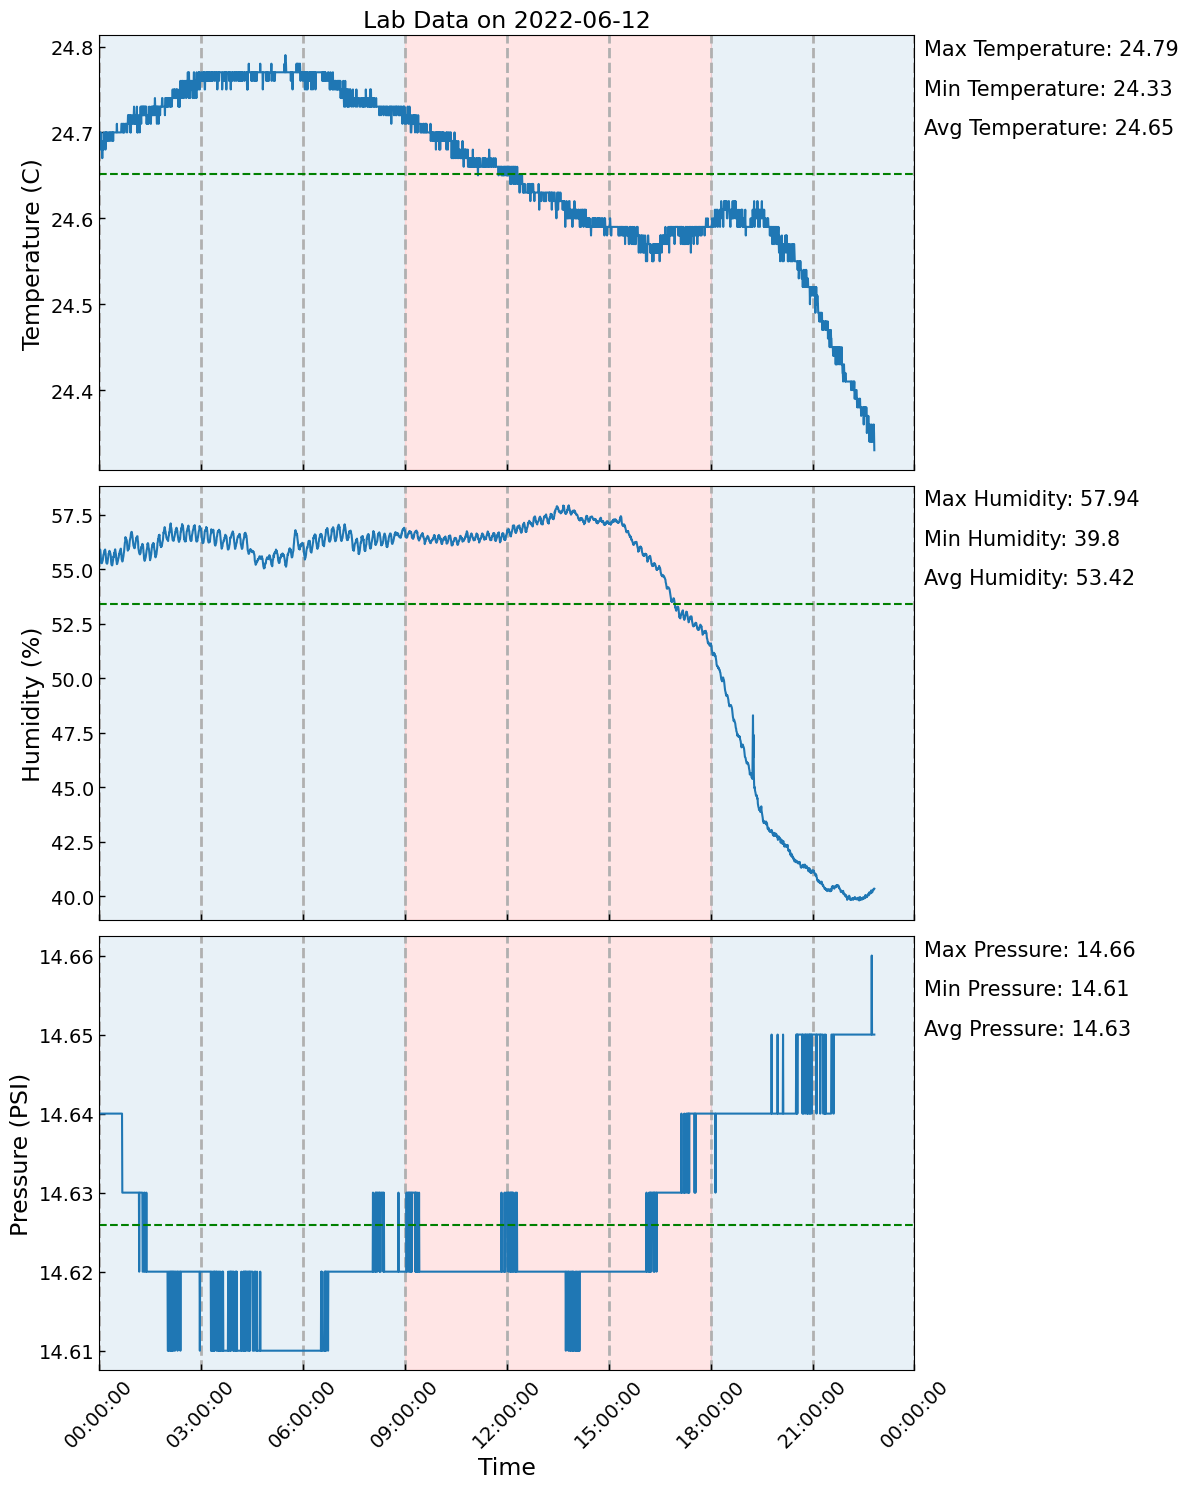

Source data for this figure (header and first rows):
, Date, Temperature, Humidity, Pressure
0, 2022-06-12 00:00:27, 24.7, 55.83, 14.64
1, 2022-06-12 00:00:57, 24.7, 55.86, 14.64
2, 2022-06-12 00:01:28, 24.68, 55.91, 14.64
3, 2022-06-12 00:01:58, 24.69, 55.9, 14.64
4, 2022-06-12 00:02:28, 24.7, 55.75, 14.64
5, 2022-06-12 00:02:59, 24.69, 55.52, 14.64
6, 2022-06-12 00:03:29, 24.68, 55.3, 14.64
7, 2022-06-12 00:03:59, 24.68, 55.34, 14.64
8, 2022-06-12 00:04:30, 24.68, 55.28, 14.64
9, 2022-06-12 00:05:00, 24.69, 55.3, 14.64
10, 2022-06-12 00:05:30, 24.67, 55.35, 14.64
11, 2022-06-12 00:06:01, 24.69, 55.41, 14.64
12, 2022-06-12 00:06:31, 24.69, 55.44, 14.64
13, 2022-06-12 00:07:01, 24.69, 55.58, 14.64
14, 2022-06-12 00:07:31, 24.68, 55.67, 14.64
15, 2022-06-12 00:08:02, 24.7, 55.68, 14.64
16, 2022-06-12 00:08:32, 24.69, 55.76, 14.64
17, 2022-06-12 00:09:02, 24.69, 55.84, 14.64
18, 2022-06-12 00:09:33, 24.69, 55.84, 14.64
19, 2022-06-12 00:10:03, 24.69, 55.9, 14.64
20, 2022-06-12 00:10:33, 24.7, 55.91, 14.64
21, 2022-06-12 00:11:04, 24.68, 55.82, 14.64
22, 2022-06-12 00:11:34, 24.69, 55.68, 14.64
23, 2022-06-12 00:12:04, 24.7, 55.47, 14.64
24, 2022-06-12 00:12:35, 24.69, 55.33, 14.64
25, 2022-06-12 00:13:05, 24.7, 55.28, 14.64
26, 2022-06-12 00:13:35, 24.7, 55.28, 14.64
27, 2022-06-12 00:14:06, 24.7, 55.26, 14.64
28, 2022-06-12 00:14:36, 24.7, 55.3, 14.64
29, 2022-06-12 00:15:06, 24.69, 55.41, 14.64
30, 2022-06-12 00:15:37, 24.69, 55.5, 14.64
31, 2022-06-12 00:16:07, 24.69, 55.57, 14.64
32, 2022-06-12 00:16:37, 24.7, 55.72, 14.64
33, 2022-06-12 00:17:08, 24.7, 55.71, 14.64
34, 2022-06-12 00:17:38, 24.7, 55.81, 14.64
35, 2022-06-12 00:18:08, 24.7, 55.85, 14.64
36, 2022-06-12 00:18:39, 24.7, 55.83, 14.64
37, 2022-06-12 00:19:09, 24.69, 55.77, 14.64
38, 2022-06-12 00:19:39, 24.7, 55.75, 14.64
39, 2022-06-12 00:20:10, 24.7, 55.67, 14.64
40, 2022-06-12 00:20:40, 24.7, 55.6, 14.64
41, 2022-06-12 00:21:10, 24.7, 55.34, 14.64
42, 2022-06-12 00:21:41, 24.7, 55.22, 14.64
43, 2022-06-12 00:22:11, 24.7, 55.2, 14.64
44, 2022-06-12 00:22:41, 24.69, 55.18, 14.64
45, 2022-06-12 00:23:12, 24.7, 55.19, 14.64
46, 2022-06-12 00:23:42, 24.7, 55.28, 14.64
47, 2022-06-12 00:24:12, 24.7, 55.35, 14.64
48, 2022-06-12 00:24:42, 24.69, 55.46, 14.64
49, 2022-06-12 00:25:13, 24.7, 55.59, 14.64
50, 2022-06-12 00:25:43, 24.7, 55.56, 14.64
51, 2022-06-12 00:26:13, 24.7, 55.72, 14.64
52, 2022-06-12 00:26:44, 24.7, 55.76, 14.64
53, 2022-06-12 00:27:14, 24.7, 55.73, 14.64
54, 2022-06-12 00:27:44, 24.7, 55.87, 14.64
55, 2022-06-12 00:28:15, 24.7, 55.92, 14.64
56, 2022-06-12 00:28:45, 24.7, 55.83, 14.64
57, 2022-06-12 00:29:15, 24.7, 55.74, 14.64
58, 2022-06-12 00:29:46, 24.7, 55.66, 14.64
59, 2022-06-12 00:30:16, 24.7, 55.42, 14.64
... 2,649 more rows
